Labelled photos from "processed", an image-classification folder in honorine22/ml-final-capstone. The possible labels are: broken, good, impurity, mold.

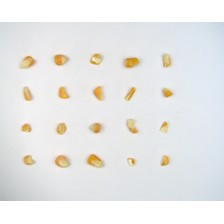
Label: broken

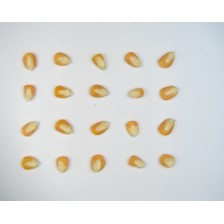
Label: good

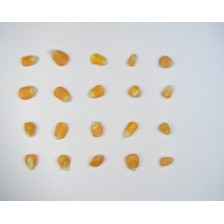
Label: good

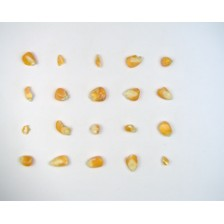
Label: broken

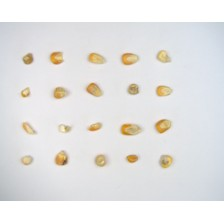
Label: mold

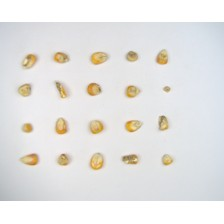
Label: mold
